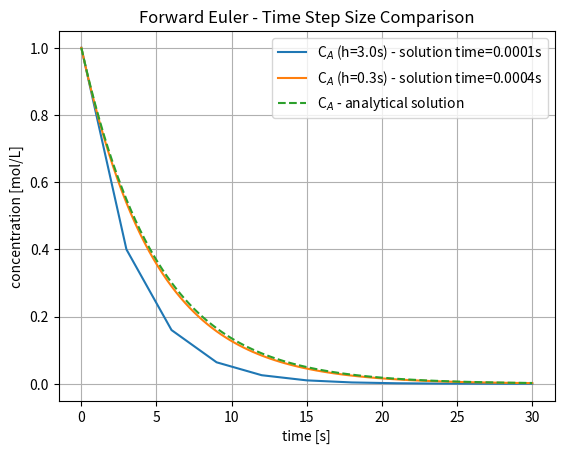

Python code for this plot:
import time
import numpy as np
import matplotlib.pyplot as plt
from typing import Callable

def forward_euler(func: Callable, c0: np.ndarray, t: np.ndarray) -> np.ndarray:
    """Generic forward euler method for initial value problem.

    Parameters
    ----------
    func : Callable
        ODE system to be solved
    c0 : np.ndarray
        Initial condition
    t : np.ndarray
        Time grid points

    Returns
    -------
    np.ndarray
        Solution of ODE system
    """
    # initialize arrays for time and solution values
    c = np.zeros((len(c0),len(t)))
    h = t[1]-t[0]

    # initial condition
    c[:,0] = c0

    # iterate over each time step
    for i in range(1,len(t)):
        c[:,i] = c[:,i-1]+h*func(t[i-1], c[:,i-1])
    return c

# ODE for CA
def dcA(t, c):
    return -0.2*c

# initial condition
c0 = np.array([1])

# analytical solution of ODE
def cA_analytical(k: float, t: float) -> float:
    return np.exp(-k*t)

t_coarse = np.linspace(0,30,11)
t_fine = np.linspace(0,30,101)

start_coarse = time.time()
c_coarse = forward_euler(dcA, c0, t_coarse)
end_coarse = time.time()
time_coarse = end_coarse - start_coarse
print(f"Euler method for coarse grid took {round(time_coarse, 4)} seconds.")

start_fine = time.time()
c_fine = forward_euler(dcA, c0, t_fine)
end_fine = time.time()
time_fine = end_fine - start_fine
print(f"Euler method for fine grid took {round(time_fine, 4)} seconds.")

fig, ax = plt.subplots()
ax.plot(t_coarse, c_coarse[0,:], label = f"C$_A$ (h=3.0s) - solution time={round(time_coarse, 4)}s")
ax.plot(t_fine, c_fine[0,:], label = f"C$_A$ (h=0.3s) - solution time={round(time_fine, 4)}s")
ax.plot(t_fine, cA_analytical(0.2, t_fine), label = "C$_A$ - analytical solution", linestyle = "dashed")
ax.set_xlabel("time [s]")
ax.set_ylabel("concentration [mol/L]")
ax.set_title("Forward Euler - Time Step Size Comparison")
ax.legend()
ax.grid()
fig.show()
